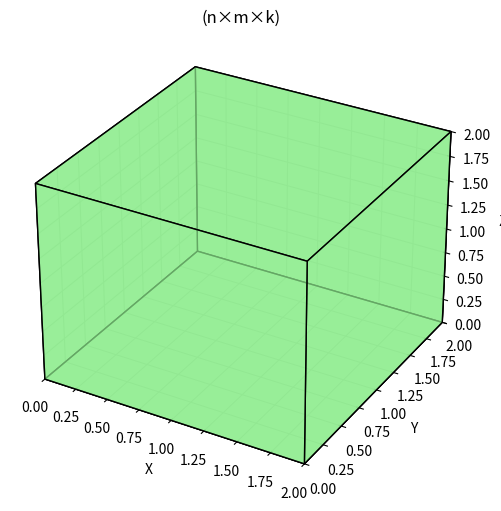

The script that saved this image:
import matplotlib.pyplot as plt
from mpl_toolkits.mplot3d.art3d import Poly3DCollection
import numpy as np

# 設定長、寬、高
n = 2  # 長
m = 2  # 寬
k = 2  # 高

# 定義長方體的8個頂點
points = np.array([
    [0, 0, 0],
    [n, 0, 0],
    [n, m, 0],
    [0, m, 0],
    [0, 0, k],
    [n, 0, k],
    [n, m, k],
    [0, m, k]
])

# 定義每個面的頂點
faces = [
    [points[0], points[1], points[2], points[3]],  # 底面
    [points[4], points[5], points[6], points[7]],  # 頂面
    [points[0], points[1], points[5], points[4]],  # 前面
    [points[2], points[3], points[7], points[6]],  # 後面
    [points[1], points[2], points[6], points[5]],  # 右面
    [points[0], points[3], points[7], points[4]]   # 左面
]

fig = plt.figure(figsize=(8, 6))
ax = fig.add_subplot(111, projection='3d')

# 畫出每個面
cube = Poly3DCollection(faces, facecolors='lightgreen', edgecolors='k', linewidths=1, alpha=0.7)
ax.add_collection3d(cube)

# 設定座標軸範圍
ax.set_xlim([0, n])
ax.set_ylim([0, m])
ax.set_zlim([0, k])

ax.set_title('(n×m×k)')
ax.set_xlabel('X')
ax.set_ylabel('Y')
ax.set_zlabel('Z')
plt.show()